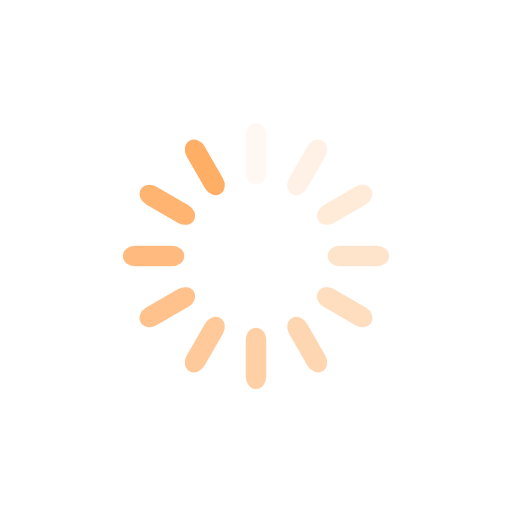
t = 0.00 s
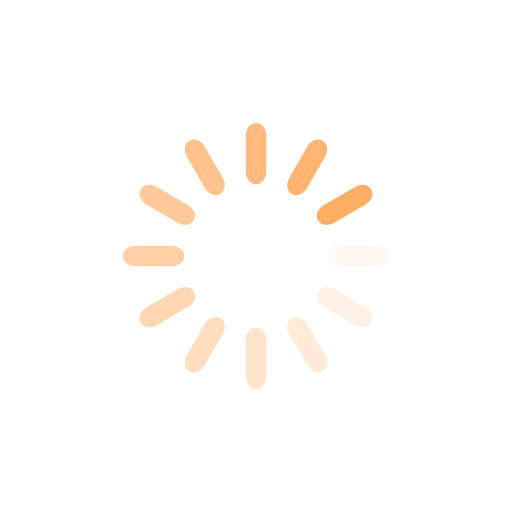
t = 0.25 s
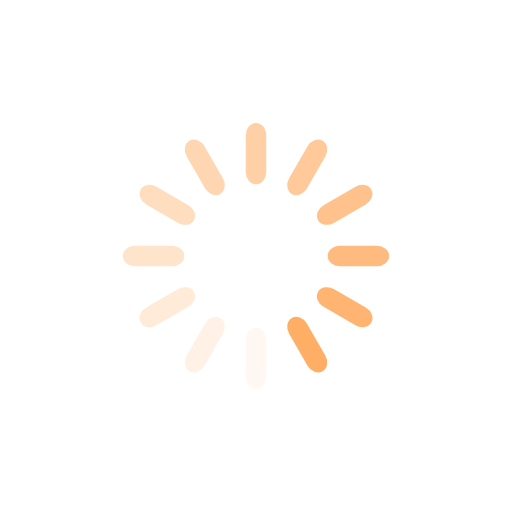
t = 0.50 s
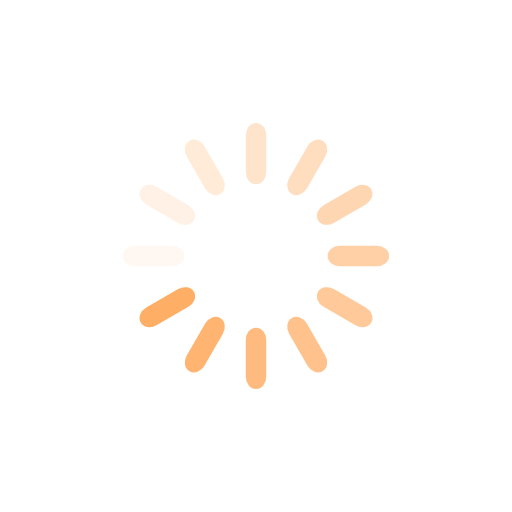
t = 0.75 s

The animated SVG that drew these frames (rendered in a browser with its animation timeline set to each time). Animation: 12 SMIL elements (animate=12); one cycle of 1.00 s, repeats indefinitely.

<?xml version="1.0" encoding="utf-8"?>
<svg xmlns="http://www.w3.org/2000/svg" xmlns:xlink="http://www.w3.org/1999/xlink" style="margin: auto; background: none; display: block; shape-rendering: auto;" width="200px" height="200px" viewBox="0 0 100 100" preserveAspectRatio="xMidYMid">
<g transform="rotate(0 50 50)">
  <rect x="48" y="24" rx="2" ry="2.4" width="4" height="12" fill="#ffae66">
    <animate attributeName="opacity" values="1;0" keyTimes="0;1" dur="1s" begin="-0.9166666666666666s" repeatCount="indefinite"></animate>
  </rect>
</g><g transform="rotate(30 50 50)">
  <rect x="48" y="24" rx="2" ry="2.4" width="4" height="12" fill="#ffae66">
    <animate attributeName="opacity" values="1;0" keyTimes="0;1" dur="1s" begin="-0.8333333333333334s" repeatCount="indefinite"></animate>
  </rect>
</g><g transform="rotate(60 50 50)">
  <rect x="48" y="24" rx="2" ry="2.4" width="4" height="12" fill="#ffae66">
    <animate attributeName="opacity" values="1;0" keyTimes="0;1" dur="1s" begin="-0.75s" repeatCount="indefinite"></animate>
  </rect>
</g><g transform="rotate(90 50 50)">
  <rect x="48" y="24" rx="2" ry="2.4" width="4" height="12" fill="#ffae66">
    <animate attributeName="opacity" values="1;0" keyTimes="0;1" dur="1s" begin="-0.6666666666666666s" repeatCount="indefinite"></animate>
  </rect>
</g><g transform="rotate(120 50 50)">
  <rect x="48" y="24" rx="2" ry="2.4" width="4" height="12" fill="#ffae66">
    <animate attributeName="opacity" values="1;0" keyTimes="0;1" dur="1s" begin="-0.5833333333333334s" repeatCount="indefinite"></animate>
  </rect>
</g><g transform="rotate(150 50 50)">
  <rect x="48" y="24" rx="2" ry="2.4" width="4" height="12" fill="#ffae66">
    <animate attributeName="opacity" values="1;0" keyTimes="0;1" dur="1s" begin="-0.5s" repeatCount="indefinite"></animate>
  </rect>
</g><g transform="rotate(180 50 50)">
  <rect x="48" y="24" rx="2" ry="2.4" width="4" height="12" fill="#ffae66">
    <animate attributeName="opacity" values="1;0" keyTimes="0;1" dur="1s" begin="-0.4166666666666667s" repeatCount="indefinite"></animate>
  </rect>
</g><g transform="rotate(210 50 50)">
  <rect x="48" y="24" rx="2" ry="2.4" width="4" height="12" fill="#ffae66">
    <animate attributeName="opacity" values="1;0" keyTimes="0;1" dur="1s" begin="-0.3333333333333333s" repeatCount="indefinite"></animate>
  </rect>
</g><g transform="rotate(240 50 50)">
  <rect x="48" y="24" rx="2" ry="2.4" width="4" height="12" fill="#ffae66">
    <animate attributeName="opacity" values="1;0" keyTimes="0;1" dur="1s" begin="-0.25s" repeatCount="indefinite"></animate>
  </rect>
</g><g transform="rotate(270 50 50)">
  <rect x="48" y="24" rx="2" ry="2.4" width="4" height="12" fill="#ffae66">
    <animate attributeName="opacity" values="1;0" keyTimes="0;1" dur="1s" begin="-0.16666666666666666s" repeatCount="indefinite"></animate>
  </rect>
</g><g transform="rotate(300 50 50)">
  <rect x="48" y="24" rx="2" ry="2.4" width="4" height="12" fill="#ffae66">
    <animate attributeName="opacity" values="1;0" keyTimes="0;1" dur="1s" begin="-0.08333333333333333s" repeatCount="indefinite"></animate>
  </rect>
</g><g transform="rotate(330 50 50)">
  <rect x="48" y="24" rx="2" ry="2.4" width="4" height="12" fill="#ffae66">
    <animate attributeName="opacity" values="1;0" keyTimes="0;1" dur="1s" begin="0s" repeatCount="indefinite"></animate>
  </rect>
</g>
<!-- [ldio] generated by https://loading.io/ --></svg>
